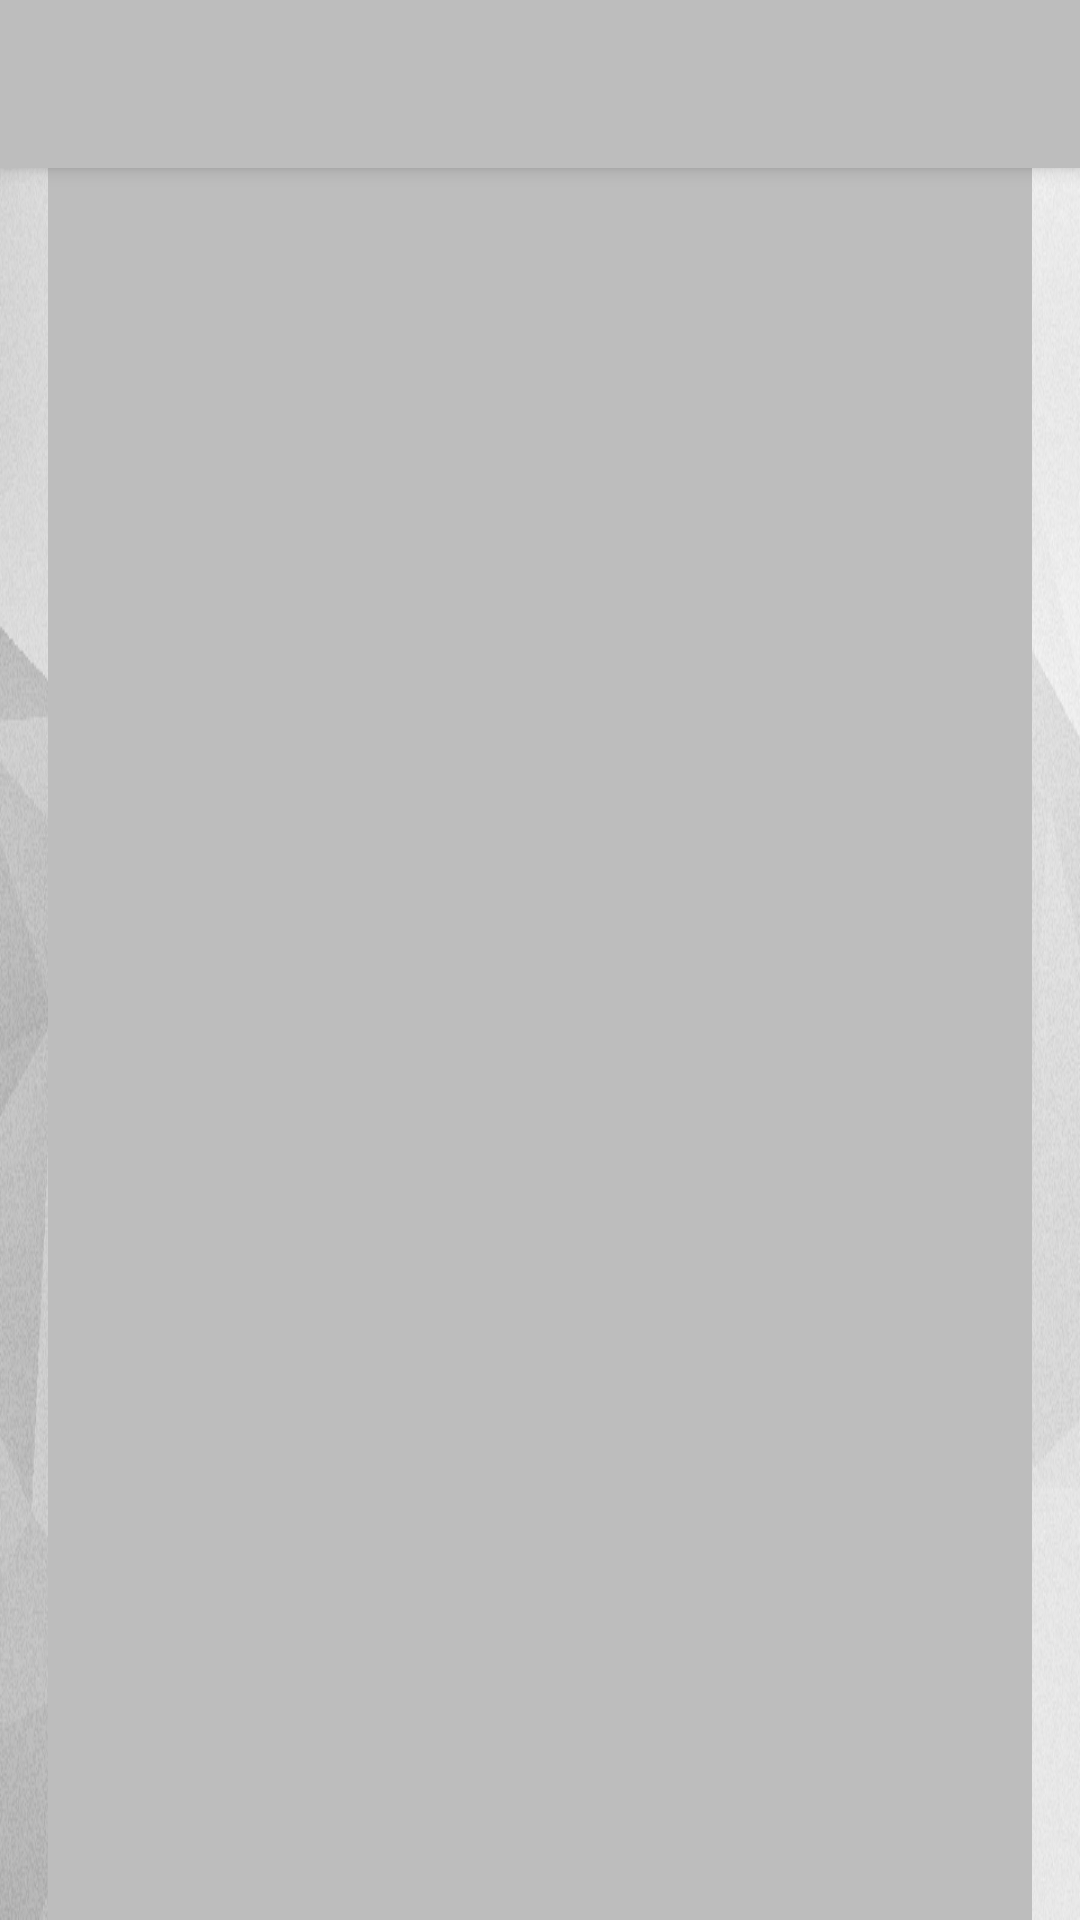

This screen was rendered from an Android layout file. Write that file and the resources it references.
<!-- AndroidManifest.xml: activity theme AppTheme.NoActionBar -->
<!-- res/layout/activity_guest_list.xml -->
<?xml version="1.0" encoding="utf-8"?>
<android.support.design.widget.CoordinatorLayout xmlns:android="http://schemas.android.com/apk/res/android"
    xmlns:app="http://schemas.android.com/apk/res-auto"
    xmlns:tools="http://schemas.android.com/tools"
    android:layout_width="match_parent"
    android:layout_height="match_parent"
    android:fitsSystemWindows="true"
    android:background="@drawable/background"
    tools:context="com.example.dell.weedingday.Activities.GuestListActivity">

    <android.support.design.widget.AppBarLayout
        android:id="@+id/app_bar"
        android:layout_width="match_parent"
        android:layout_height="wrap_content"
        android:theme="@style/AppTheme.AppBarOverlay">

        <android.support.v7.widget.Toolbar
            android:id="@+id/toolbar"
            android:layout_width="match_parent"
            android:layout_height="?attr/actionBarSize"
            app:popupTheme="@style/AppTheme.PopupOverlay" />

    </android.support.design.widget.AppBarLayout>

    <FrameLayout
        android:id="@+id/frameLayout"
        android:layout_width="match_parent"
        android:layout_height="match_parent"
        app:layout_behavior="@string/appbar_scrolling_view_behavior">

        <include layout="@layout/guest_list" />

    </FrameLayout>


</android.support.design.widget.CoordinatorLayout>
<!-- res/layout/guest_list.xml (included above) -->
<?xml version="1.0" encoding="utf-8"?>
<android.support.v7.widget.RecyclerView xmlns:android="http://schemas.android.com/apk/res/android"
    xmlns:app="http://schemas.android.com/apk/res-auto"
    xmlns:tools="http://schemas.android.com/tools"
    android:id="@+id/guest_list"
    android:name="com.example.dell.weedingday.GuestListFragment"
    android:layout_width="match_parent"
    android:layout_height="match_parent"
    android:layout_marginLeft="16dp"
    android:layout_marginRight="16dp"
    android:background="@color/gray"
    app:layoutManager="LinearLayoutManager"
    tools:context="com.example.dell.weedingday.Activities.GuestListActivity"
    tools:listitem="@layout/guest_list_content" />
<!-- res/layout/guest_list_content.xml (included above) -->
<?xml version="1.0" encoding="utf-8"?>
<LinearLayout xmlns:android="http://schemas.android.com/apk/res/android"
    android:layout_width="wrap_content"
    android:layout_height="wrap_content"
    android:orientation="horizontal">

    <TextView
        android:id="@+id/content"
        android:layout_width="wrap_content"
        android:layout_height="wrap_content"
        android:layout_marginBottom="16dp"
        android:layout_marginTop="16dp"
        android:layout_marginLeft="@dimen/controls_margin"
        android:layout_marginRight="@dimen/controls_margin"
        android:textColor="@color/darkGray"
        android:textStyle="bold"
        android:textSize="@dimen/text_size"
        android:textAppearance="?attr/textAppearanceListItem" />
</LinearLayout>
<!-- resources referenced by this layout -->
<resources>
  <color name="darkGray">#757575</color>
  <color name="gray">#BDBDBD</color>
  <dimen name="controls_margin">8dp</dimen>
  <dimen name="text_size">20dp</dimen>
  <!-- drawable background: png bitmap (drawable-hdpi, 316421 bytes) -->
  <style name="AppTheme.AppBarOverlay" parent="ThemeOverlay.AppCompat.Dark.ActionBar" />
  <style name="AppTheme.PopupOverlay" parent="ThemeOverlay.AppCompat.Light" />
  <style name="AppTheme.NoActionBar">
          <item name="windowActionBar">true</item>
          <item name="windowNoTitle">true</item>
      </style>
</resources>
